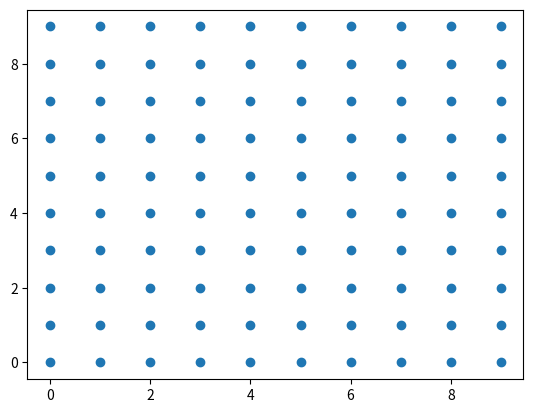
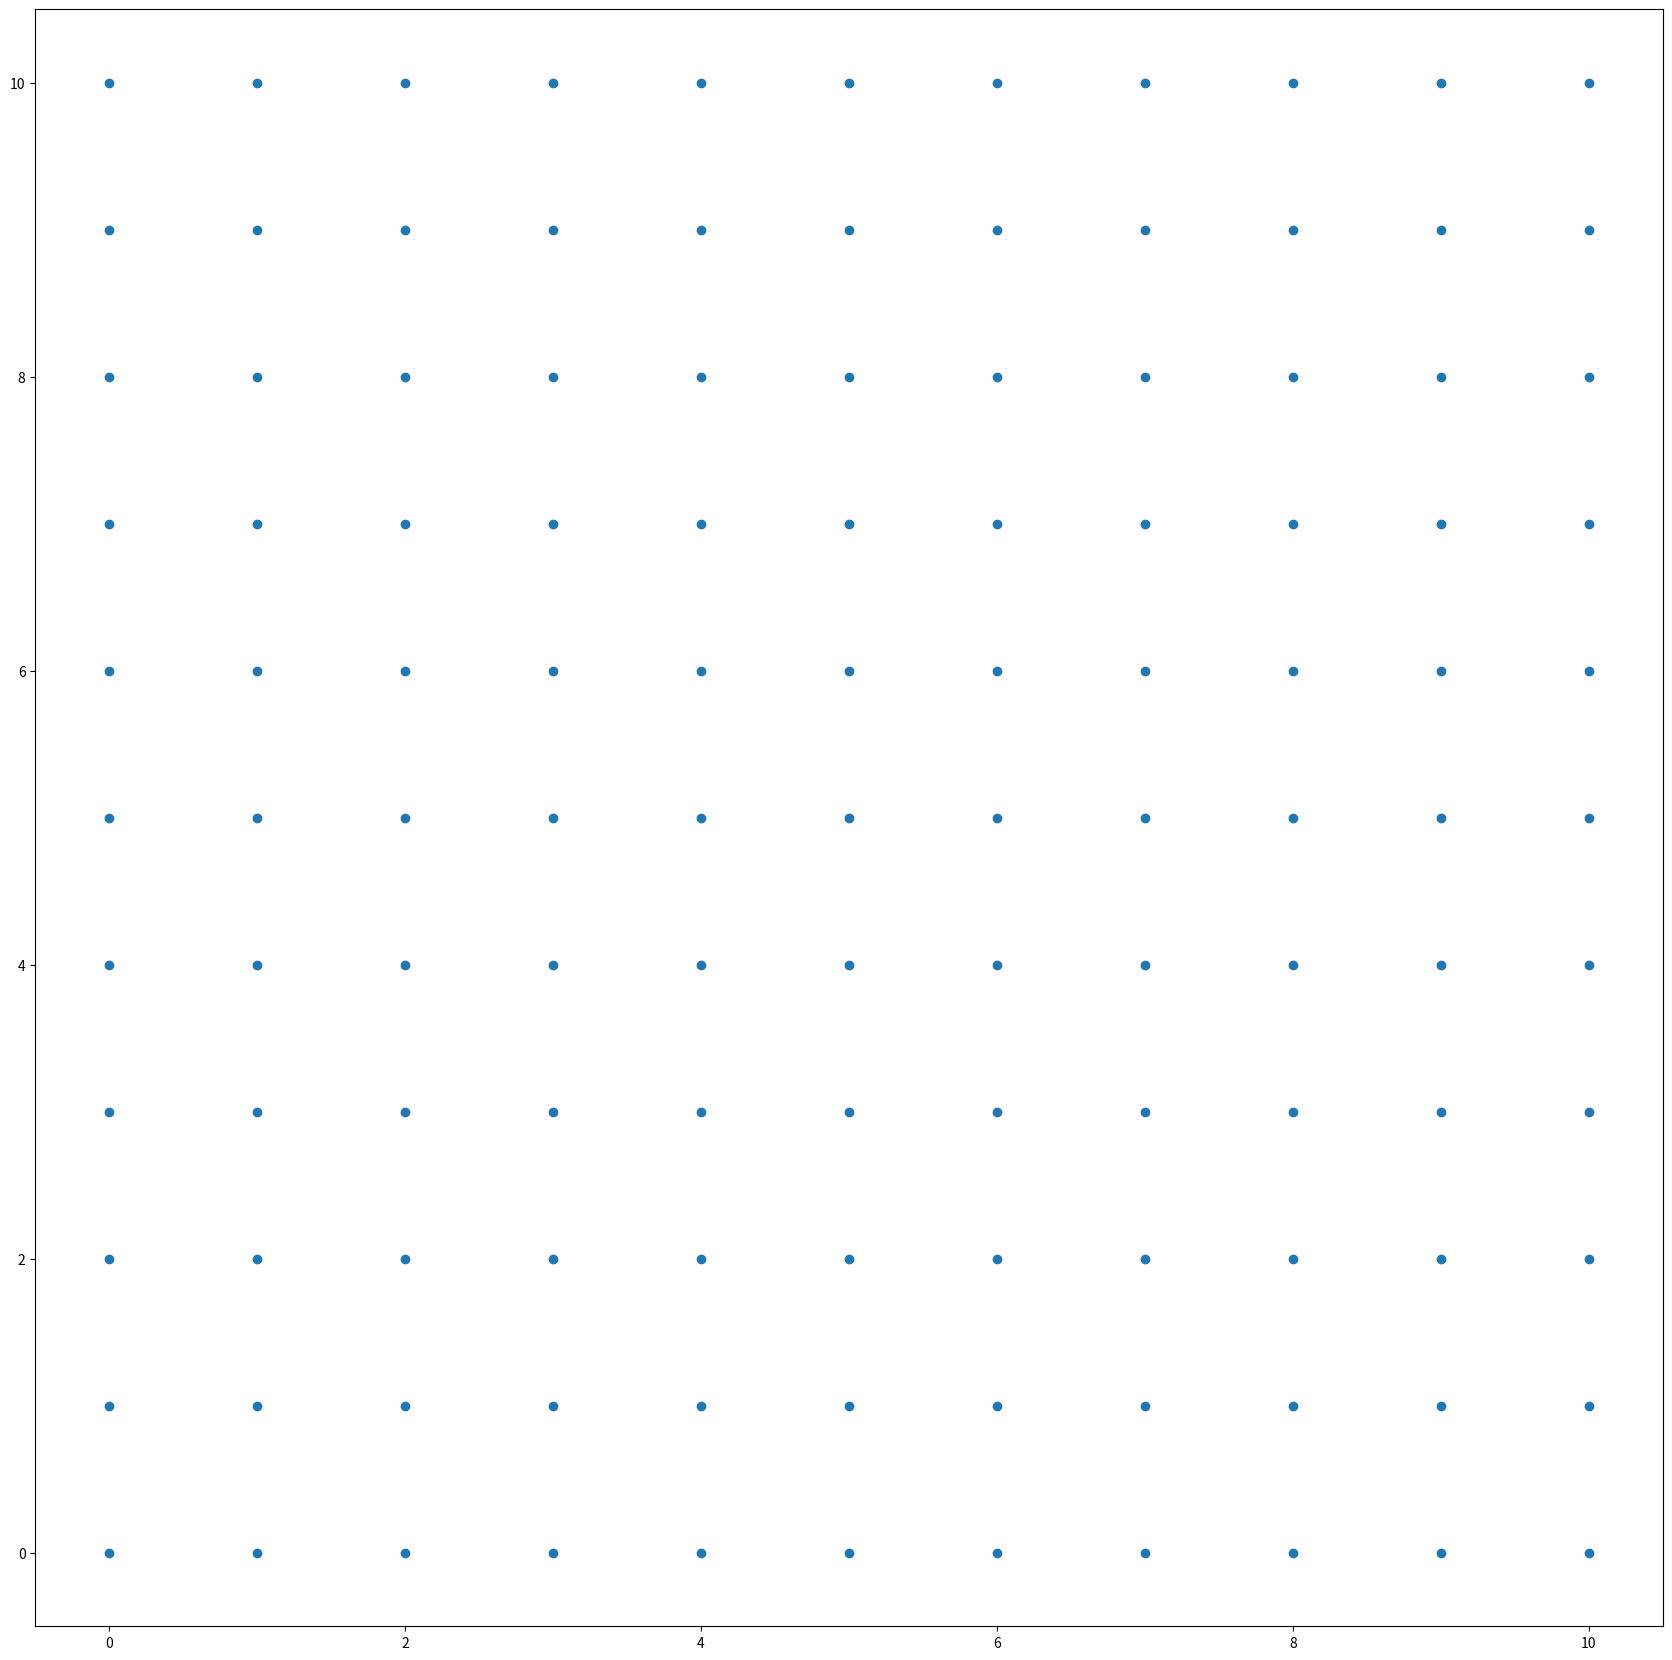
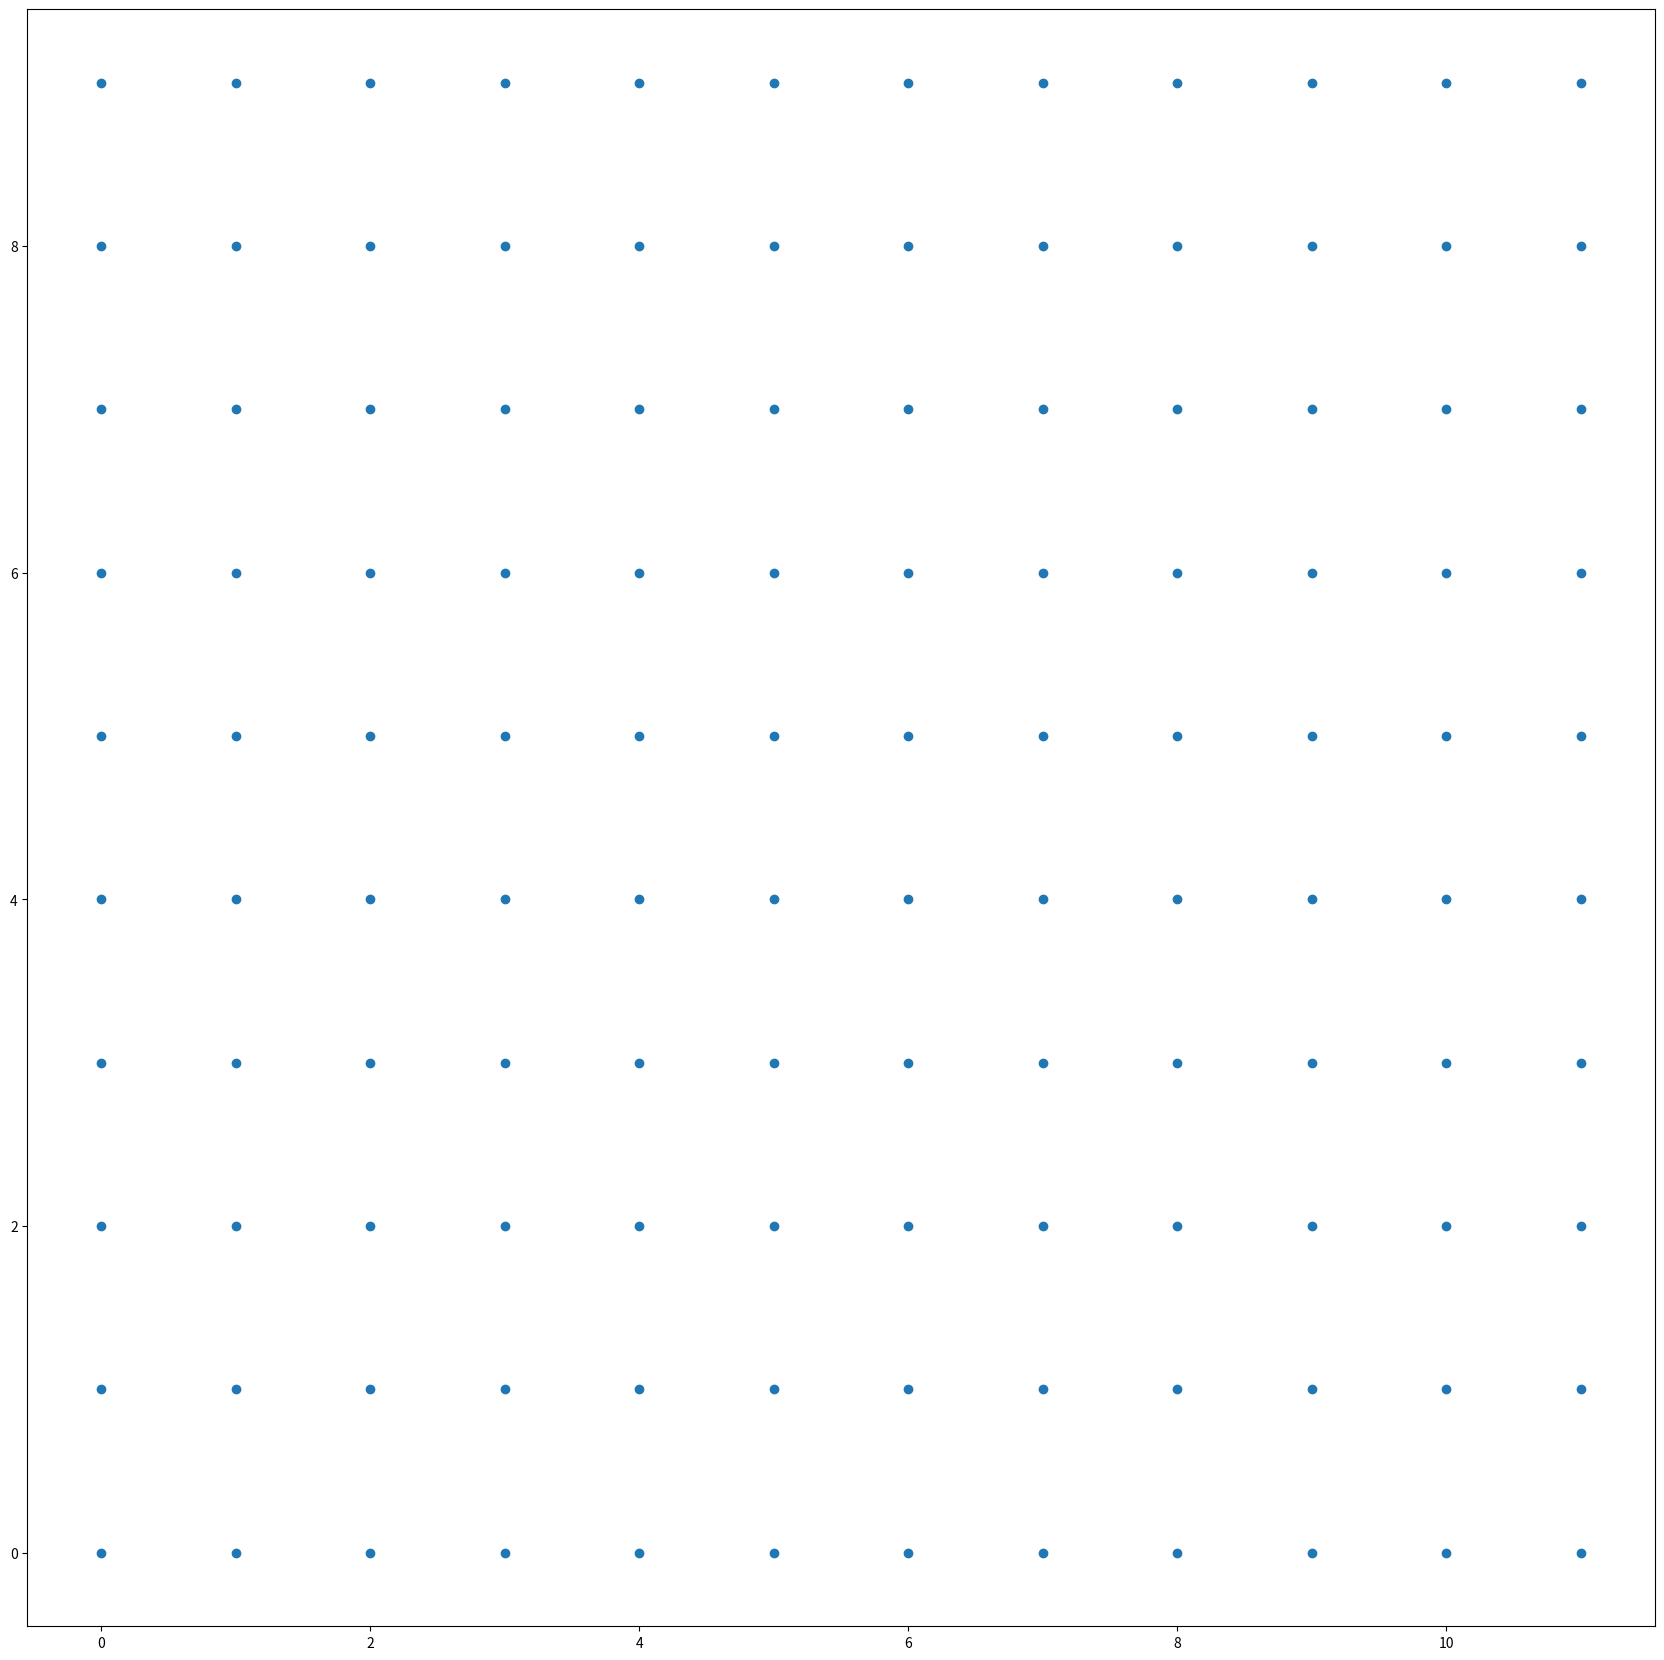
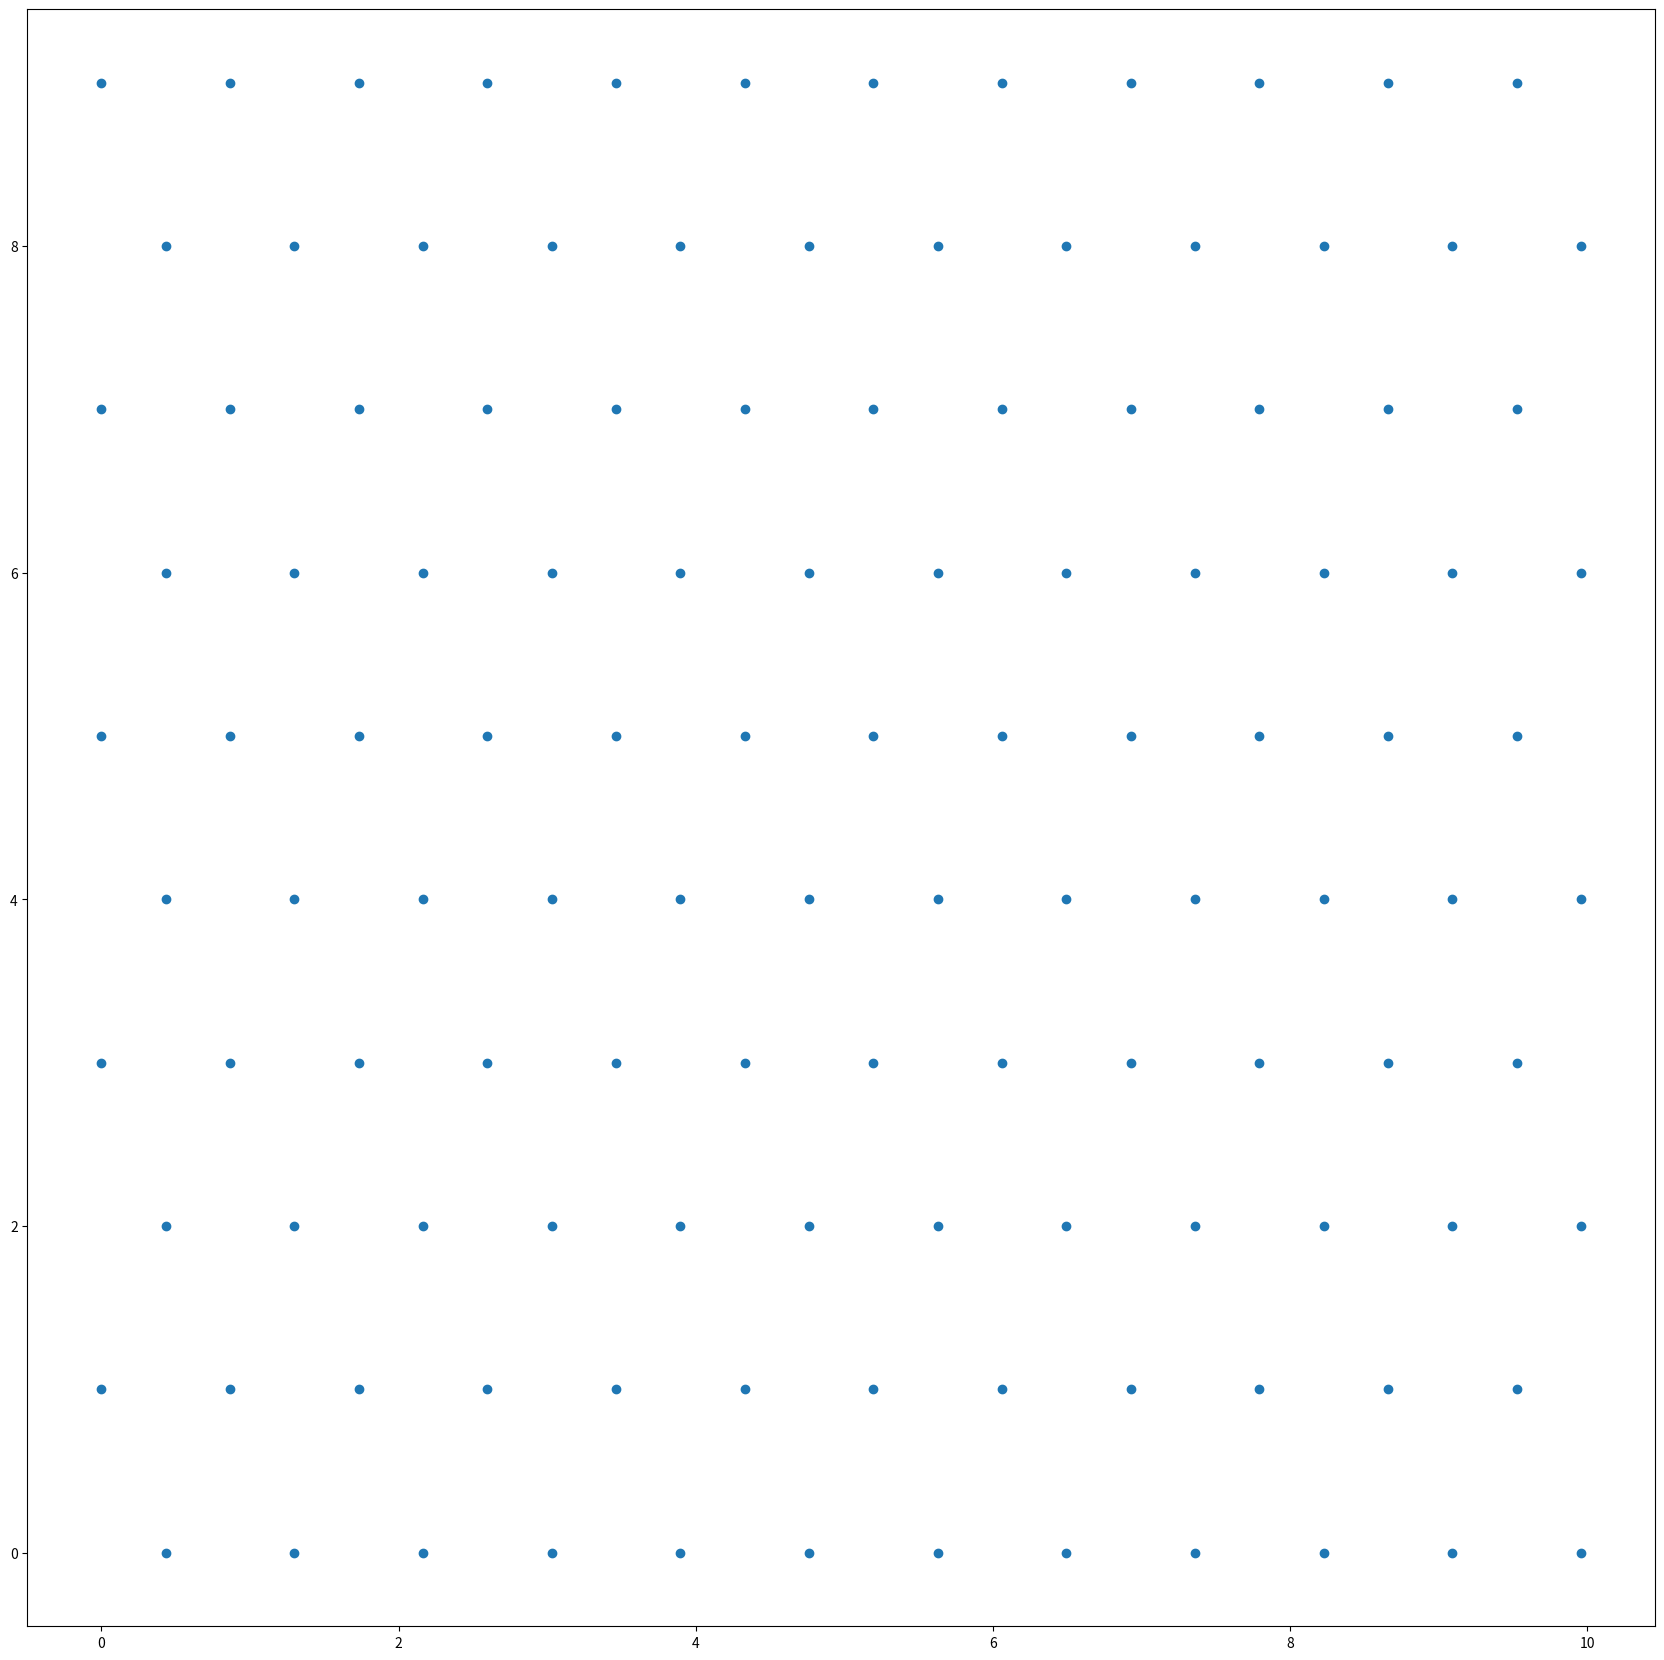
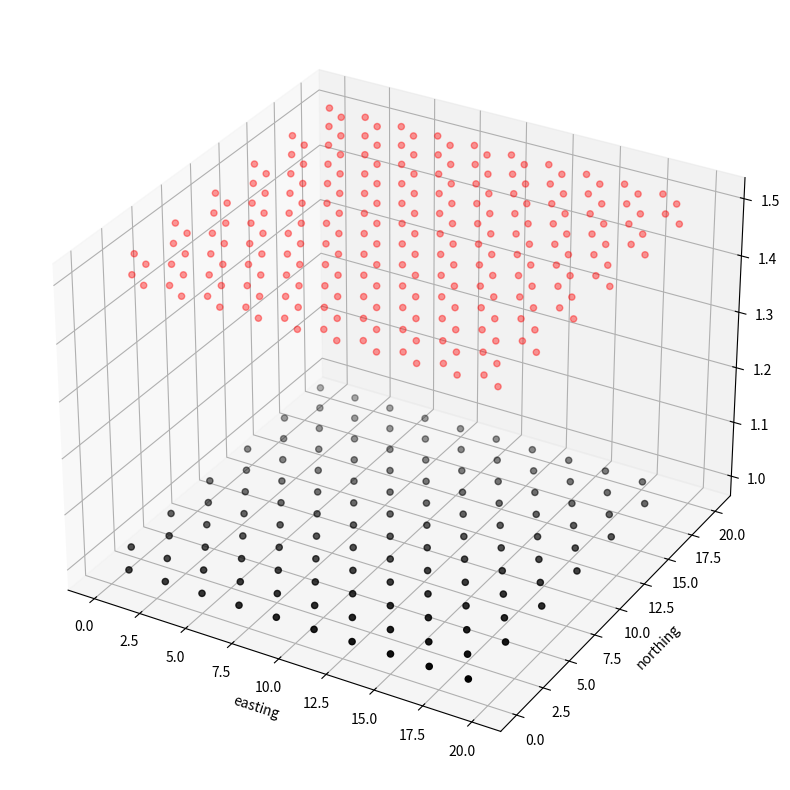

Write Python code to recreate these figures, in order.
import numpy as np
from matplotlib import pyplot as plt

d = 1

def grid_2d(xlen, ylen, d = 1):
    xx = np.arange(xlen) * d
    yy = np.arange(ylen) * d
    xgrid, ygrid = np.meshgrid(xx, yy)
    return xgrid, ygrid

xlen = 10
ylen = 10
xgrid, ygrid = grid_2d(xlen, ylen)

plt.figure()
plt.scatter(xgrid, ygrid)
plt.show()

print("hello world")

#%% hexagonal grid
import numpy as np
# %matplotlib inline
import matplotlib.pyplot as plt
phi = (np.sqrt(5)+1)/2
fig_width = 21
# %load_ext autoreload
# %autoreload 2
                                                                                                                                                                                                                                                                                                                                                                                                                                                                                                                                                                                                                                                                                                                                                                                                                                                                                                                                                                                                                                                                                                                                                                                                                                                                                                                                                                                                                                                                                                                                                                                                                                                                                                                                                                                                                                                                                                                                                                                                                                                                                                                                                                                                                                                                                                                                                                                                                                                                                                                                                                                                                                                                                                                                                                                                                                                                                                                                                                                                                                                                                                                                                                                                                                                                                                                                                                                                                                                                                                                                                                                                                                                                                                                                                                                                                                                                                                                                                                                                                                                                                                                                                                                                                                                                                                                                                                                                                                                                                                                                                                                                                                                                                                                                                                                                                                                                                                                                                                                                                                                                                                                                                                                                                                                                                                                                                                                                                                                                                                                                                                                                                                                                                                                                                                                                                                                                                                                                                                                 
N = 121
Nx = int(np.sqrt(N))
Ny = N // Nx
xv, yv = np.meshgrid(np.arange(Nx), np.arange(Ny), sparse = False, indexing = 'xy')

fig, ax = plt.subplots(figsize = (fig_width, fig_width))
ax.scatter(xv, yv)
plt.show()

ratio = np.sqrt(3) / 2 # sin(60)
Nx = int(np.sqrt(N) / ratio)
Ny = N // Nx
xv, yv = np.meshgrid(np.arange(Nx), np.arange(Ny), sparse = False, indexing = 'xy')
fig, ax = plt.subplots(figsize = (fig_width, fig_width))
ax.scatter(xv, yv)
plt.show()

xv = xv * ratio
xv, yv

xv[::2, :] += ratio/2
fig, ax = plt.subplots(figsize=(fig_width, fig_width))
ax.scatter(xv, yv)


#%% test of new grid generation
import numpy as np
import matplotlib.pyplot as plt
from matplotlib.gridspec import GridSpec
from mpl_toolkits.mplot3d import Axes3D

nx = 20.0
ny = 20.0
dx = 2
dy = dx * np.sin(np.pi / 3) # find the dy distance

xv, yv = np.meshgrid(np.arange(0, nx, dx), np.arange(0, ny, dy))
xv[::2, :] = xv[::2, :] + dx / 2 # shift x axis towards right by dx/2
zv = np.ones_like(xv)

fig = plt.figure(figsize = (10, 10))
# gs = GridSpec(nrows=1, ncols=1)
# ax0 = fig.add_subplot(gs[0])
# ax0 = fig.add_subplot()
ax0 = fig.add_subplot(111, projection = '3d')
# ax0 = Axes3D(fig)
ax0.scatter(xv, yv, zv, c = "black")
# ax0.scatter(xv, yv, c = "black")
ax0.set(xlabel = 'easting', ylabel = 'northing')
# plt.show()
#%%
# generate another layer's grid
xv_2, yv_2 = xv, yv
zv_2 = zv + 0.5
xv_2 = xv_2 + dx / 2
yv_2 = yv_2 + dx / 2 * np.tan(np.pi/6)
zv_2 = zv_2
# ax0.scatter(xv_2, yv_2, alpha = 0.4, c = "red")
ax0.scatter(xv_2, yv_2, zv_2, alpha = 0.4, c = "red")

xv_3, yv_3 = xv, yv
zv_3 = zv + 0.5
# zv_3 = zv_3
# xv_3 = xv_3
yv_3 = yv_3 + dy - dx / 2 * np.tan(np.pi/6)
ax0.scatter(xv_3, yv_3, zv_3, alpha = 0.4, c = "red")
# ax0.scatter(xv_3, yv_3, alpha = 0.4, c = "red")
plt.show()










